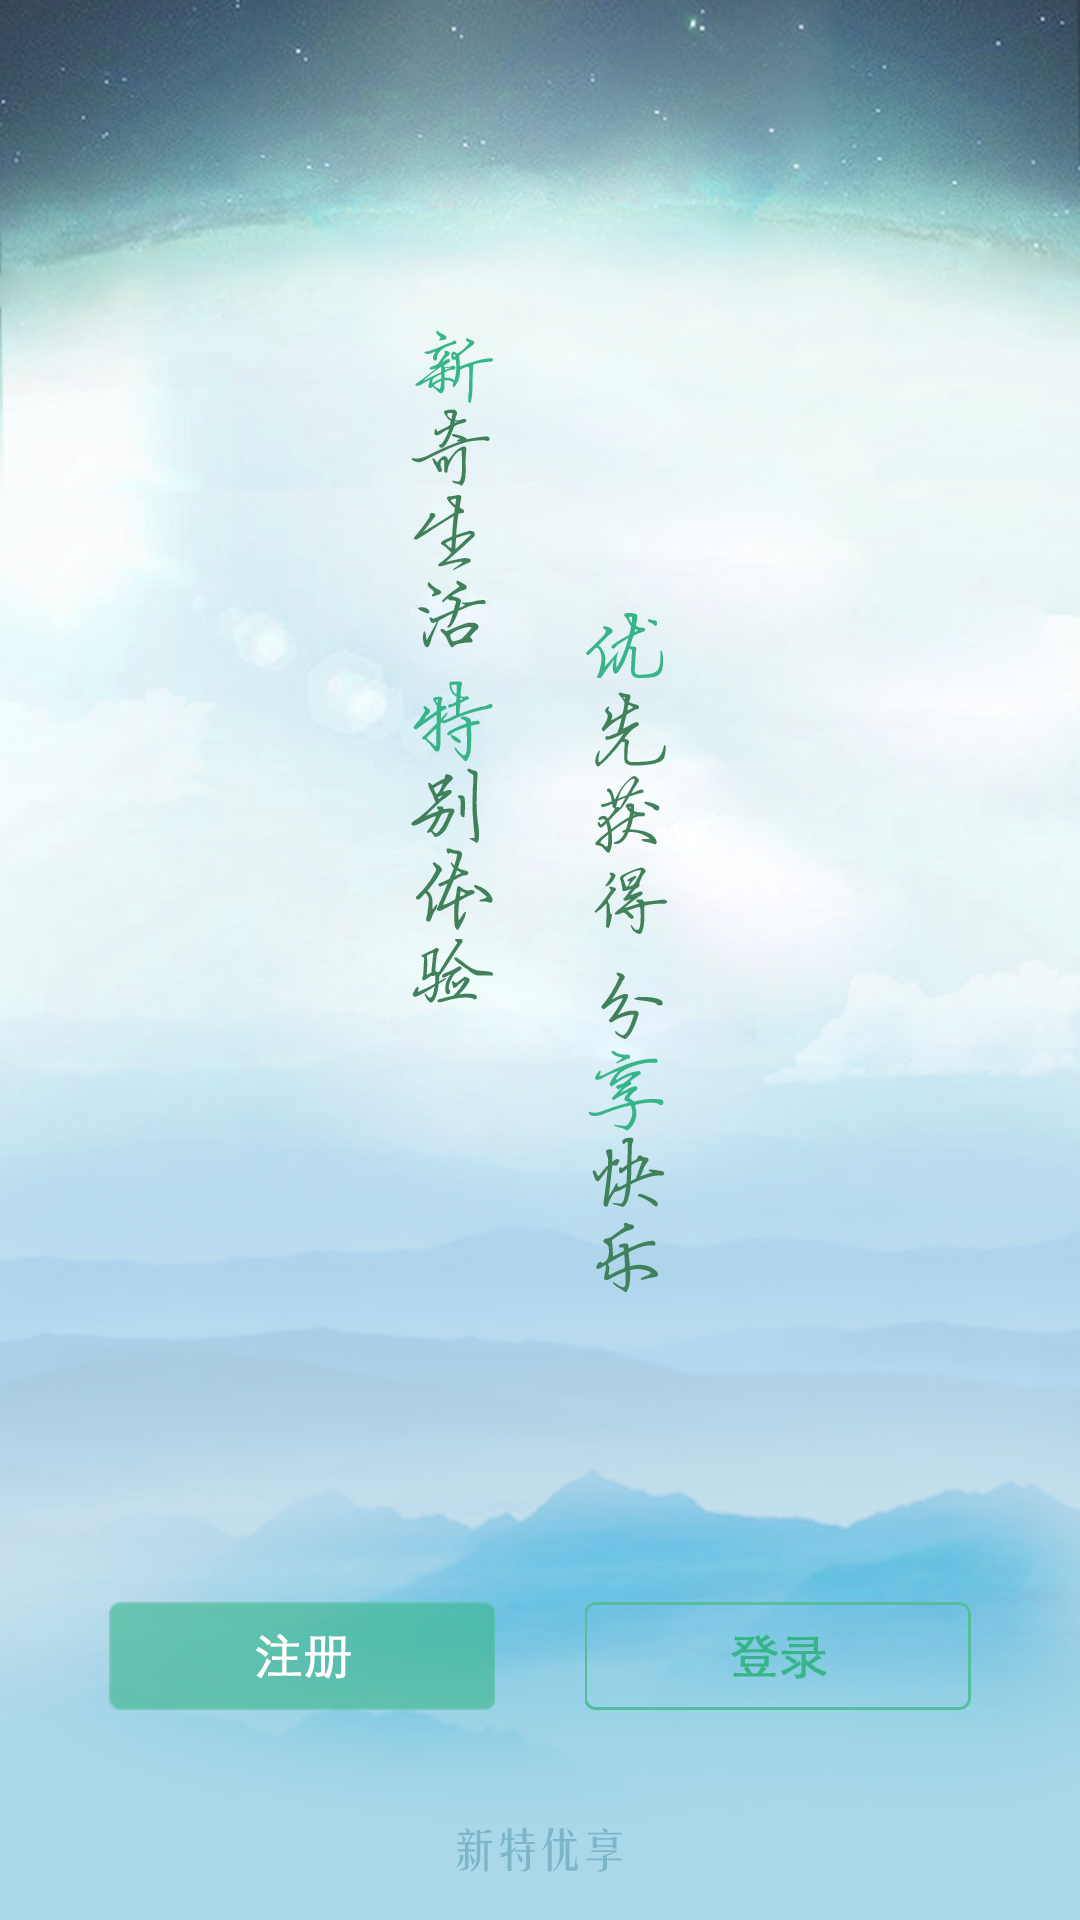

Write the Android layout XML for this screen, with the resource values it uses.
<!-- AndroidManifest.xml: application theme AppTheme -->
<!-- res/layout/xl_activity_load.xml -->
<?xml version="1.0" encoding="utf-8"?>
<RelativeLayout xmlns:android="http://schemas.android.com/apk/res/android"
    android:layout_width="match_parent"
    android:layout_height="match_parent"
    android:orientation="vertical">
    
    <ImageView
        android:background="@mipmap/beijing"
        android:id="@+id/activity_load_iv"
        android:layout_width="match_parent"
        android:layout_height="match_parent" />
    <ImageView
        android:layout_marginTop="110dp"
        android:layout_centerHorizontal="true"
        android:src="@mipmap/talk"
        android:layout_width="wrap_content"
        android:layout_height="wrap_content" />

    
    <LinearLayout
        android:layout_marginBottom="70dp"
        android:layout_marginLeft="20dp"
        android:layout_marginRight="20dp"
        android:layout_alignParentBottom="true"
        android:layout_centerHorizontal="true"
        android:layout_width="wrap_content"
        android:layout_height="wrap_content"
        android:orientation="horizontal">
        
        <ImageView
            android:background="@drawable/xl_dd_selector_register"
            android:id="@+id/activity_load_register"
            android:layout_marginRight="15dp"
            android:layout_width="wrap_content"
            android:layout_height="wrap_content" />
         
        <ImageView
            android:layout_marginLeft="15dp"
            android:background="@drawable/xl_dd_selector_login"
            android:id="@+id/activity_load_login"
            android:layout_width="wrap_content"
            android:layout_height="wrap_content" />
    </LinearLayout>
    <ImageView
        android:layout_marginBottom="16dp"
        android:layout_alignParentBottom="true"
        android:layout_width="wrap_content"
        android:layout_height="wrap_content"
        android:src="@mipmap/logo"
        android:layout_centerHorizontal="true"
        />

</RelativeLayout>
<!-- resources referenced by this layout -->
<resources>
  <!-- drawable xl_dd_selector_login (drawable) -->
  <?xml version="1.0" encoding="utf-8"?>
  <selector xmlns:android="http://schemas.android.com/apk/res/android">
      <item android:state_pressed="true" android:drawable="@mipmap/dldj"/>
      <item android:state_selected="true" android:drawable="@mipmap/dldj"/>
      <item android:drawable="@mipmap/dl"/>
  </selector>
  <!-- drawable xl_dd_selector_register (drawable) -->
  <?xml version="1.0" encoding="utf-8"?>
  <selector xmlns:android="http://schemas.android.com/apk/res/android">
      <item android:state_pressed="true" android:drawable="@mipmap/zcdj"/>
      <item android:state_selected="true" android:drawable="@mipmap/zcdj"/>
      <item android:drawable="@mipmap/zc"/>
  </selector>
  <!-- mipmap beijing: png bitmap (mipmap-hdpi, 303638 bytes) -->
  <!-- mipmap logo: png bitmap (mipmap-hdpi, 1861 bytes) -->
  <!-- mipmap talk: png bitmap (mipmap-hdpi, 13355 bytes) -->
  <style name="AppTheme" parent="Theme.AppCompat.Light.DarkActionBar">
          
          <item name="colorPrimary">@color/colorPrimary</item>
          <item name="colorPrimaryDark">@color/colorPrimaryDark</item>
          <item name="colorAccent">@color/colorAccent</item>
      </style>
  <color name="colorPrimary">#3F51B5</color>
  <color name="colorPrimaryDark">#303F9F</color>
  <color name="colorAccent">#FF4081</color>
</resources>
